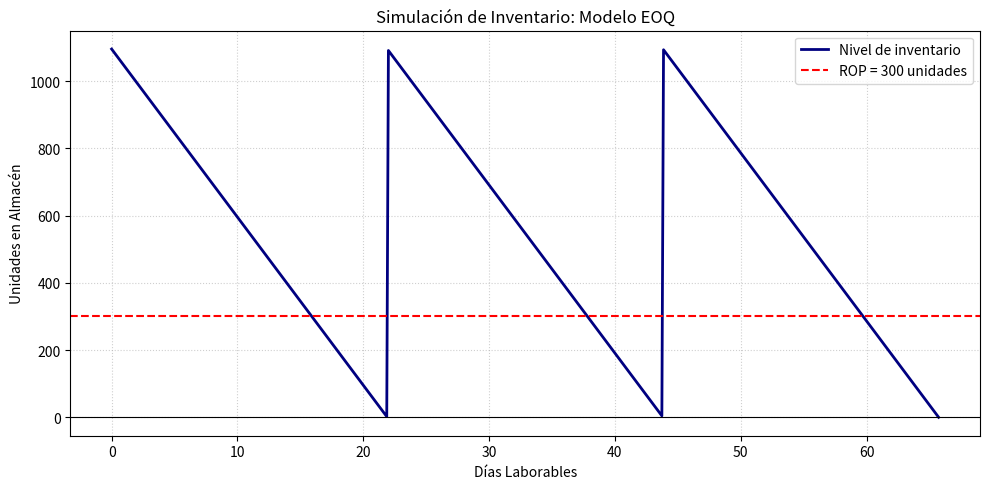

Reproduce this figure in Python.
import math
try:
    import matplotlib.pyplot as plt
except ImportError:
    plt = None
    print('Advertencia: matplotlib no está disponible. La gráfica se omitirá.')
import numpy as np

def resolver_eoq(D, S, H, C, dias_laborables, lead_time):

    # Calcular EOQ
    Q_optimo = math.sqrt((2 * D * S) / H)

    # Numero de pedidos al año
    N_pedidos = D / Q_optimo

    # Tiempo entre pedidos
    tiempo_entre_pedidos = dias_laborables / N_pedidos

    # Demanda diaria
    demanda_diaria = D / dias_laborables

    # Punto de reorden
    rop = demanda_diaria * lead_time

    # Costos
    costo_compra = D * C
    costo_ordenar = (D / Q_optimo) * S
    costo_mantener = (Q_optimo / 2) * H
    costo_total = costo_compra + costo_ordenar + costo_mantener

    # Mostrar resultados
    print("=== RESULTADOS DEL MODELO EOQ ===")
    print(f"Lote Óptimo de Pedido (EOQ): {Q_optimo:.2f} unidades")
    print(f"Número de pedidos al año: {N_pedidos:.2f} órdenes")
    print(f"Tiempo entre pedidos: {tiempo_entre_pedidos:.2f} días laborables")
    print(f"Demanda diaria: {demanda_diaria:.2f} unidades")
    print(f"Punto de Reorden (ROP): {rop:.2f} unidades")
    print("-" * 40)
    print(f"Costo Anual de Ordenar: ${costo_ordenar:,.2f} USD")
    print(f"Costo Anual de Mantener: ${costo_mantener:,.2f} USD")
    print(f"Costo Anual de Compra: ${costo_compra:,.2f} USD")
    print(f"Costo Total Anual: ${costo_total:,.2f} USD")

    return Q_optimo, rop, tiempo_entre_pedidos


# Datos del ejercicio
D = 12000          # Demanda anual
S = 200            # Costo por orden
H = 4              # Costo de mantener una unidad al año
C = 50             # Costo por unidad
dias_lab = 240     # Días laborables al año
L = 6              # Lead Time en días


# Resolver modelo EOQ
Q_opt, rop_val, t_ciclo = resolver_eoq(
    D, S, H, C, dias_lab, L
)


# -----------------------------
# SIMULACIÓN DEL INVENTARIO
# -----------------------------

num_ciclos = 3

tiempo = np.linspace(
    0,
    num_ciclos * t_ciclo,
    500
)

inventario = []

for t in tiempo:

    tiempo_en_ciclo = t % t_ciclo

    inv = Q_opt - (
        (D / dias_lab) * tiempo_en_ciclo
    )

    inventario.append(inv)


# -----------------------------
# GRÁFICA
# -----------------------------

plt.figure(figsize=(10, 5))

plt.plot(
    tiempo,
    inventario,
    color='navy',
    lw=2,
    label='Nivel de inventario'
)

plt.axhline(
    y=rop_val,
    color='red',
    linestyle='--',
    label=f'ROP = {rop_val:.0f} unidades'
)

plt.axhline(
    y=0,
    color='black',
    linewidth=0.8
)

plt.title('Simulación de Inventario: Modelo EOQ')
plt.xlabel('Días Laborables')
plt.ylabel('Unidades en Almacén')

plt.grid(
    True,
    linestyle=':',
    alpha=0.6
)

plt.legend()
plt.tight_layout()
plt.show()
